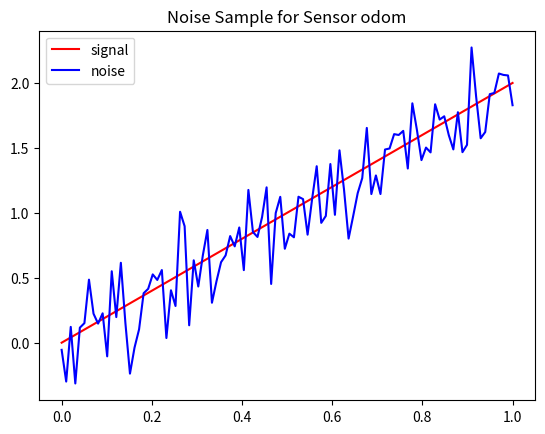

Python code for this plot:
import abc
import numpy as np
import matplotlib.pyplot as plt

# sensor object to inherit for different sensors
class Sensor(abc.ABC):
    def __init__(self, name, mean, cov, state):
        self.name_ = name
        # add the sensor noise characteristics
        self.mean_ = mean
        self.cov_ = cov
        self.H = None
        self.stateSize_ = state.shape[0]

    # simulate an update step
    def measure(self, state):
        # h(x) is the measurement model based off of the state
        measurement = self.model(state) + np.random.normal(self.mean_, self.cov_) 
        return measurement

    # the sensor model function producing prediction h(x)
    def model(self, state):
        # return the x value of the current state
        prediction = np.zeros_like(state)
        if self.H is not None:
            # perform the prediction based on the state
            prediction = self.H @ state
        else:
            # alert user if H is undefined
            print("Sensor jacobian H is not defined for {0}".format(self.name_))
        return prediction

    def innovation(self, predict, measurement):
        return measurement - predict


    # plot a function with the current sensor noise model
    def testPlot(self, function=lambda x: 2*x, start=0, end=1, step=100, plot=True):
        # create an array of x values to graph
        x = np.linspace(start, end, step)
        signal = function(x)

        # corrupt the sensor
        mu = np.random.normal(self.mean_, self.cov_, size=x.shape)
        
        # plot the sensor readings
        if plot:
            plt.plot(x, signal, "r", label="signal")
            plt.plot(x, signal + mu, "b", label="noise")
            plt.title("Noise Sample for Sensor {0}".format(self.name_))
            plt.legend()
            plt.show()

        return signal, signal + mu

class OdometrySensor(Sensor):
    def __init__(self, name, mean, cov, state):
        super().__init__(name, mean, cov, state)
        # the odometer senses (indirectly) the movement in the x direction
        self.H = np.zeros(self.stateSize_) 
        self.H[0] = 1

class GyroSensor(Sensor):
    def __init__(self, name, mean, cov, state):
        super().__init__(name, mean, cov, state)
        # the gyro is detecting the yaw
        self.H = np.zeros(self.stateSize)
        self.H[2] = 1


if __name__ == '__main__':
	sense = OdometrySensor("odom", 0, 0.2, np.zeros(3))
	sense.testPlot()